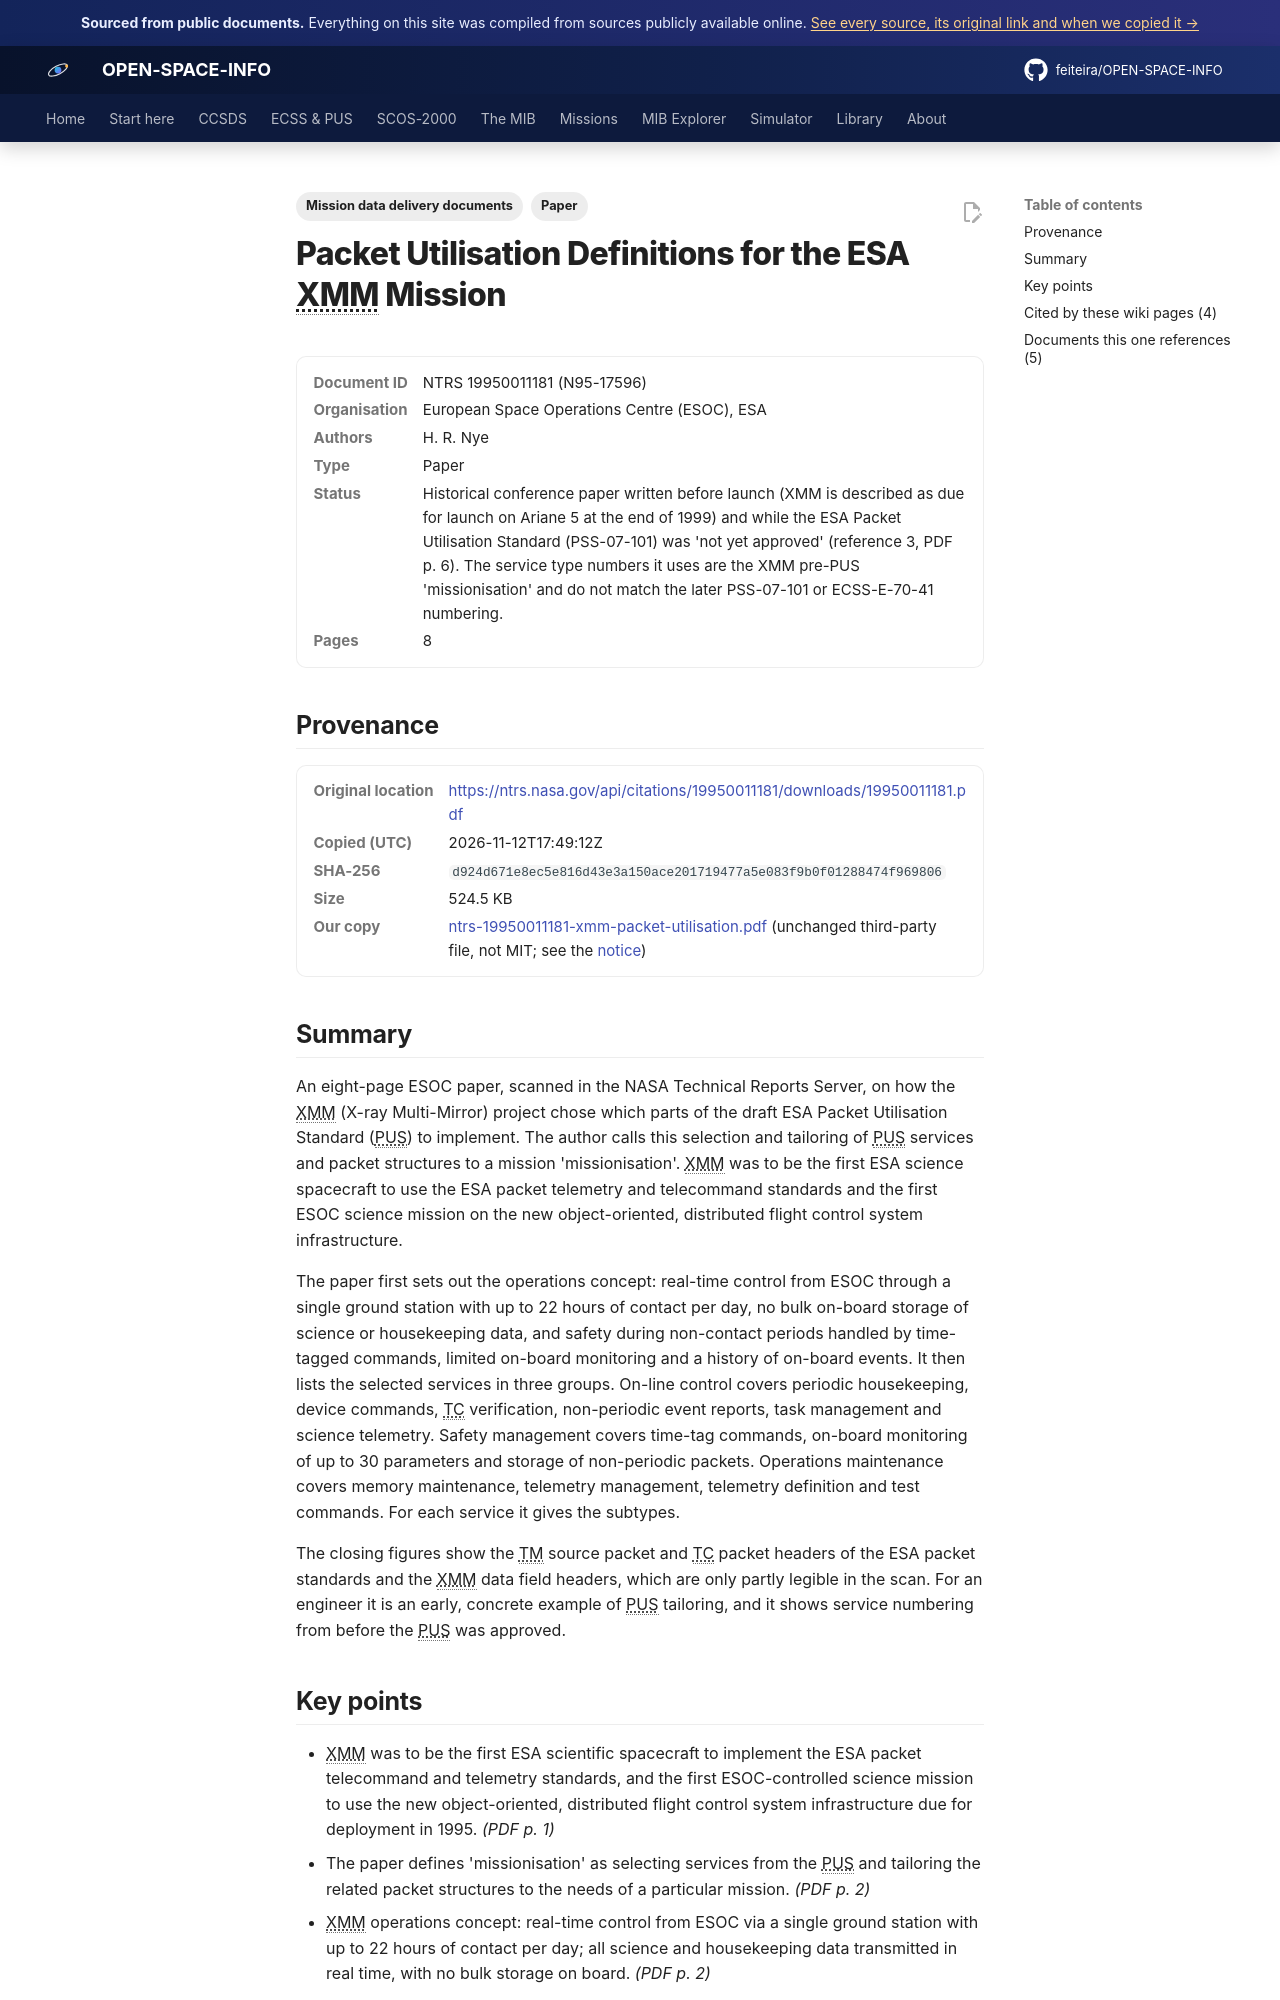

repository: feiteira/OPEN-SPACE-INFO · page: library/ntrs-19950011181-xmm-packet-utilisation/index.html · generator: mkdocs

---
title: "Packet Utilisation Definitions for XMM (Nye)"
description: "An eight-page ESOC paper, scanned in the NASA Technical Reports Server, on how the XMM (X-ray Multi-Mirror) project chose which parts of the draft ESA Packet Utilisation Standard (PUS) to implement."
tags: ["Paper", "Mission data delivery documents"]
sources: [ntrs-19950011181-xmm-packet-utilisation]
---

# Packet Utilisation Definitions for the ESA XMM Mission

<dl class="osi-meta"><dt>Document ID</dt><dd>NTRS 19950011181 (N95-17596)</dd><dt>Organisation</dt><dd>European Space Operations Centre (ESOC), ESA</dd><dt>Authors</dt><dd>H. R. Nye</dd><dt>Type</dt><dd>Paper</dd><dt>Status</dt><dd>Historical conference paper written before launch (XMM is described as due for launch on Ariane 5 at the end of 1999) and while the ESA Packet Utilisation Standard (PSS-07-101) was 'not yet approved' (reference 3, PDF p. 6). The service type numbers it uses are the XMM pre-PUS 'missionisation' and do not match the later PSS-07-101 or ECSS-E-70-41 numbering.</dd><dt>Pages</dt><dd>8</dd></dl>

## Provenance

<dl class="osi-meta"><dt>Original location</dt><dd><a href="https://ntrs.nasa.gov/api/citations/19950011181/downloads/19950011181.pdf" rel="noopener">https://ntrs.nasa.gov/api/citations/19950011181/downloads/19950011181.pdf</a></dd><dt>Copied (UTC)</dt><dd>2026-11-12T17:49:12Z</dd><dt>SHA-256</dt><dd><code>d924d671e8ec5e816d43e3a150ace201719477a5e083f9b0f01288474f969806</code></dd><dt>Size</dt><dd>524.5 KB</dd><dt>Our copy</dt><dd><a href="../third-party/mission-ddid/ntrs-19950011181-xmm-packet-utilisation.pdf">ntrs-19950011181-xmm-packet-utilisation.pdf</a> (unchanged third-party file, not MIT; see the <a href="../third-party/NOTICE/">notice</a>)</dd></dl>

## Summary

An eight-page ESOC paper, scanned in the NASA Technical Reports Server, on how the XMM (X-ray Multi-Mirror) project chose which parts of the draft ESA Packet Utilisation Standard (PUS) to implement. The author calls this selection and tailoring of PUS services and packet structures to a mission 'missionisation'. XMM was to be the first ESA science spacecraft to use the ESA packet telemetry and telecommand standards and the first ESOC science mission on the new object-oriented, distributed flight control system infrastructure.

The paper first sets out the operations concept: real-time control from ESOC through a single ground station with up to 22 hours of contact per day, no bulk on-board storage of science or housekeeping data, and safety during non-contact periods handled by time-tagged commands, limited on-board monitoring and a history of on-board events. It then lists the selected services in three groups. On-line control covers periodic housekeeping, device commands, TC verification, non-periodic event reports, task management and science telemetry. Safety management covers time-tag commands, on-board monitoring of up to 30 parameters and storage of non-periodic packets. Operations maintenance covers memory maintenance, telemetry management, telemetry definition and test commands. For each service it gives the subtypes.

The closing figures show the TM source packet and TC packet headers of the ESA packet standards and the XMM data field headers, which are only partly legible in the scan. For an engineer it is an early, concrete example of PUS tailoring, and it shows service numbering from before the PUS was approved.
